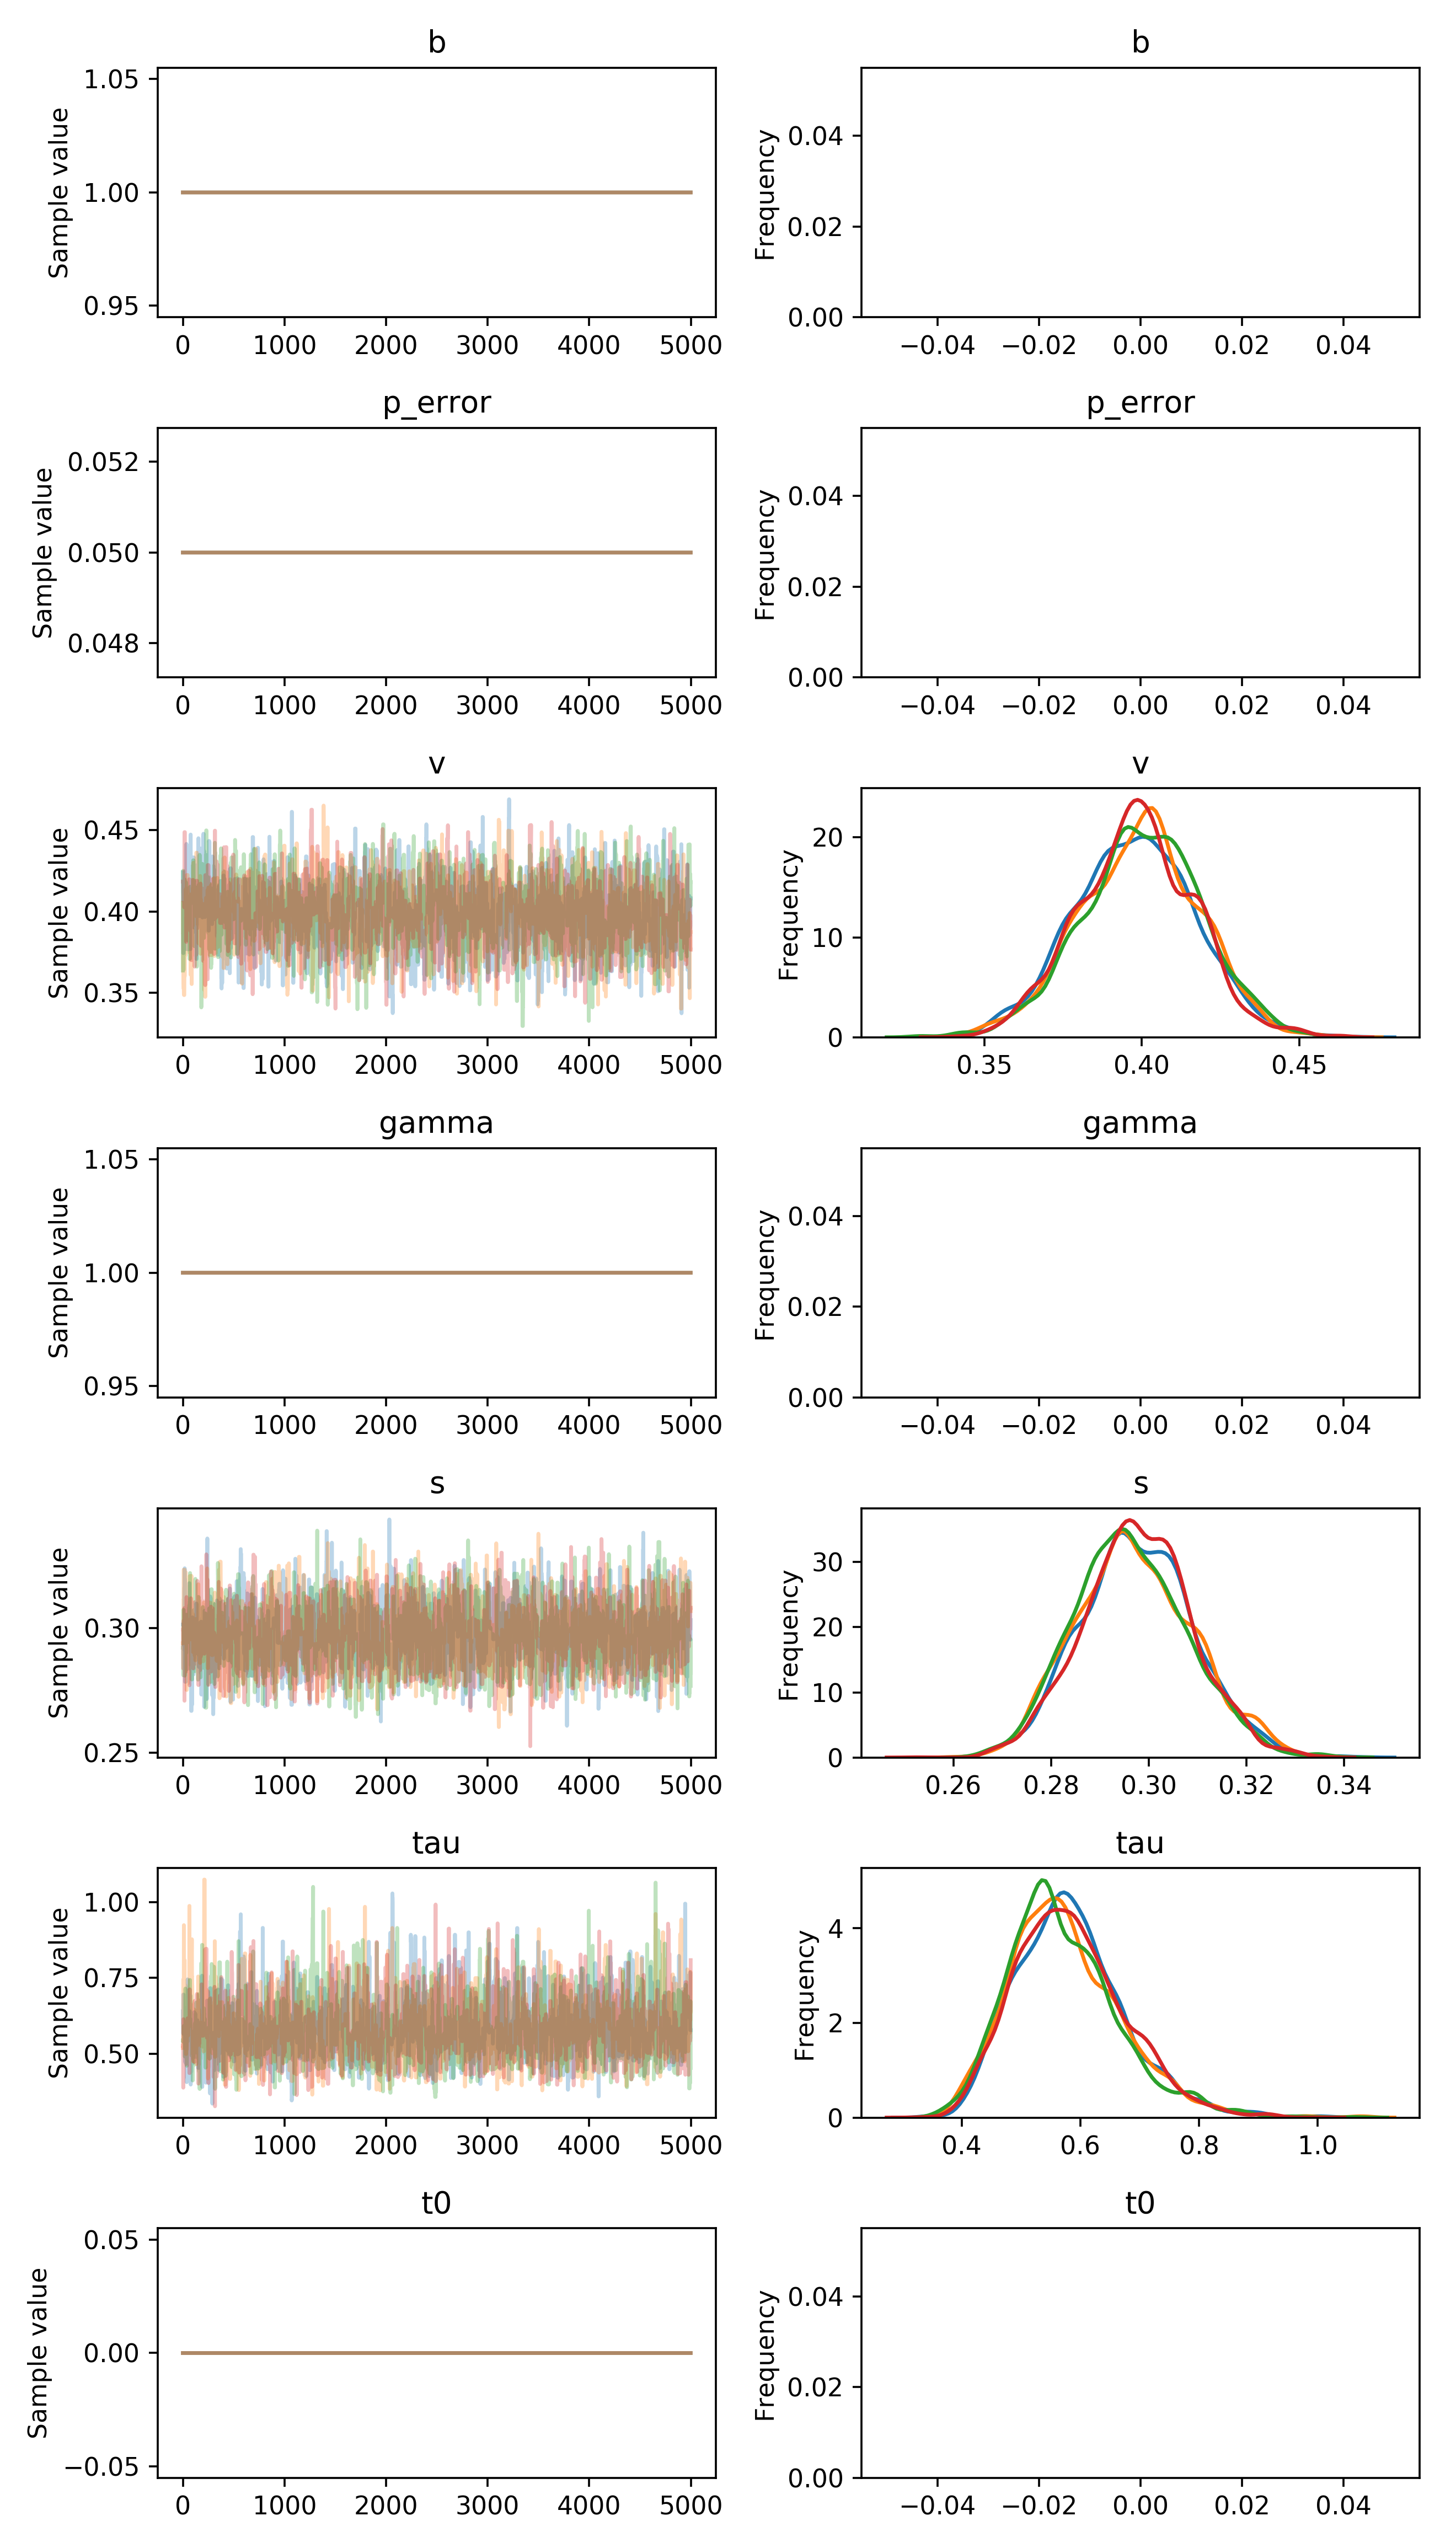

Data behind this chart, as committed beside it:
, b, p_error, v__0_0, gamma__0_0, s__0_0, tau__0_0, t0__0_0
0, 1.0, 0.05, 0.4242, 1.0, 0.3015, 0.6397, 0.0
1, 1.0, 0.05, 0.4116, 1.0, 0.3015, 0.6002, 0.0
2, 1.0, 0.05, 0.4096, 1.0, 0.3015, 0.6002, 0.0
3, 1.0, 0.05, 0.3744, 1.0, 0.3015, 0.5656, 0.0
4, 1.0, 0.05, 0.3744, 1.0, 0.3015, 0.6952, 0.0
5, 1.0, 0.05, 0.3744, 1.0, 0.3015, 0.6952, 0.0
6, 1.0, 0.05, 0.3744, 1.0, 0.3015, 0.6952, 0.0
7, 1.0, 0.05, 0.3913, 1.0, 0.3015, 0.6952, 0.0
8, 1.0, 0.05, 0.3913, 1.0, 0.3015, 0.6469, 0.0
9, 1.0, 0.05, 0.3913, 1.0, 0.3015, 0.6469, 0.0
10, 1.0, 0.05, 0.3913, 1.0, 0.2932, 0.6469, 0.0
11, 1.0, 0.05, 0.3913, 1.0, 0.2932, 0.6469, 0.0
12, 1.0, 0.05, 0.3913, 1.0, 0.2932, 0.6469, 0.0
13, 1.0, 0.05, 0.3913, 1.0, 0.2932, 0.6469, 0.0
14, 1.0, 0.05, 0.3789, 1.0, 0.3163, 0.6469, 0.0
15, 1.0, 0.05, 0.3811, 1.0, 0.3163, 0.6469, 0.0
16, 1.0, 0.05, 0.3811, 1.0, 0.3163, 0.6469, 0.0
17, 1.0, 0.05, 0.3811, 1.0, 0.293, 0.6469, 0.0
18, 1.0, 0.05, 0.3811, 1.0, 0.3241, 0.6469, 0.0
19, 1.0, 0.05, 0.3811, 1.0, 0.2911, 0.6506, 0.0
20, 1.0, 0.05, 0.3811, 1.0, 0.3196, 0.5757, 0.0
21, 1.0, 0.05, 0.3829, 1.0, 0.3196, 0.5757, 0.0
22, 1.0, 0.05, 0.3768, 1.0, 0.2785, 0.4747, 0.0
23, 1.0, 0.05, 0.4159, 1.0, 0.2785, 0.4747, 0.0
24, 1.0, 0.05, 0.4159, 1.0, 0.2785, 0.4747, 0.0
25, 1.0, 0.05, 0.4159, 1.0, 0.2785, 0.4702, 0.0
26, 1.0, 0.05, 0.4159, 1.0, 0.2785, 0.5465, 0.0
27, 1.0, 0.05, 0.4159, 1.0, 0.2785, 0.5465, 0.0
28, 1.0, 0.05, 0.4159, 1.0, 0.2785, 0.5465, 0.0
29, 1.0, 0.05, 0.4159, 1.0, 0.308, 0.5465, 0.0
30, 1.0, 0.05, 0.4159, 1.0, 0.2835, 0.5465, 0.0
31, 1.0, 0.05, 0.4228, 1.0, 0.2835, 0.5465, 0.0
32, 1.0, 0.05, 0.4228, 1.0, 0.2835, 0.5024, 0.0
33, 1.0, 0.05, 0.4228, 1.0, 0.2835, 0.5024, 0.0
34, 1.0, 0.05, 0.4228, 1.0, 0.2835, 0.4643, 0.0
35, 1.0, 0.05, 0.4416, 1.0, 0.2835, 0.4643, 0.0
36, 1.0, 0.05, 0.4215, 1.0, 0.2835, 0.4643, 0.0
37, 1.0, 0.05, 0.4215, 1.0, 0.2835, 0.4643, 0.0
38, 1.0, 0.05, 0.4215, 1.0, 0.2835, 0.4055, 0.0
39, 1.0, 0.05, 0.4147, 1.0, 0.2835, 0.463, 0.0
40, 1.0, 0.05, 0.4147, 1.0, 0.3015, 0.463, 0.0
41, 1.0, 0.05, 0.4081, 1.0, 0.3015, 0.5966, 0.0
42, 1.0, 0.05, 0.4081, 1.0, 0.3015, 0.5966, 0.0
43, 1.0, 0.05, 0.4081, 1.0, 0.3015, 0.5966, 0.0
44, 1.0, 0.05, 0.3908, 1.0, 0.3015, 0.5683, 0.0
45, 1.0, 0.05, 0.3908, 1.0, 0.3063, 0.6092, 0.0
46, 1.0, 0.05, 0.3908, 1.0, 0.3063, 0.6026, 0.0
47, 1.0, 0.05, 0.3891, 1.0, 0.3065, 0.7455, 0.0
48, 1.0, 0.05, 0.3767, 1.0, 0.3065, 0.698, 0.0
49, 1.0, 0.05, 0.3767, 1.0, 0.2937, 0.698, 0.0
50, 1.0, 0.05, 0.3767, 1.0, 0.2937, 0.698, 0.0
51, 1.0, 0.05, 0.3767, 1.0, 0.2937, 0.5603, 0.0
52, 1.0, 0.05, 0.3767, 1.0, 0.2986, 0.5343, 0.0
53, 1.0, 0.05, 0.3811, 1.0, 0.2986, 0.5343, 0.0
54, 1.0, 0.05, 0.3926, 1.0, 0.2986, 0.5343, 0.0
55, 1.0, 0.05, 0.3926, 1.0, 0.3033, 0.5343, 0.0
56, 1.0, 0.05, 0.3926, 1.0, 0.3033, 0.5532, 0.0
57, 1.0, 0.05, 0.3926, 1.0, 0.3055, 0.5532, 0.0
58, 1.0, 0.05, 0.3926, 1.0, 0.3055, 0.5532, 0.0
59, 1.0, 0.05, 0.3881, 1.0, 0.3055, 0.6407, 0.0
... 19,940 more rows
